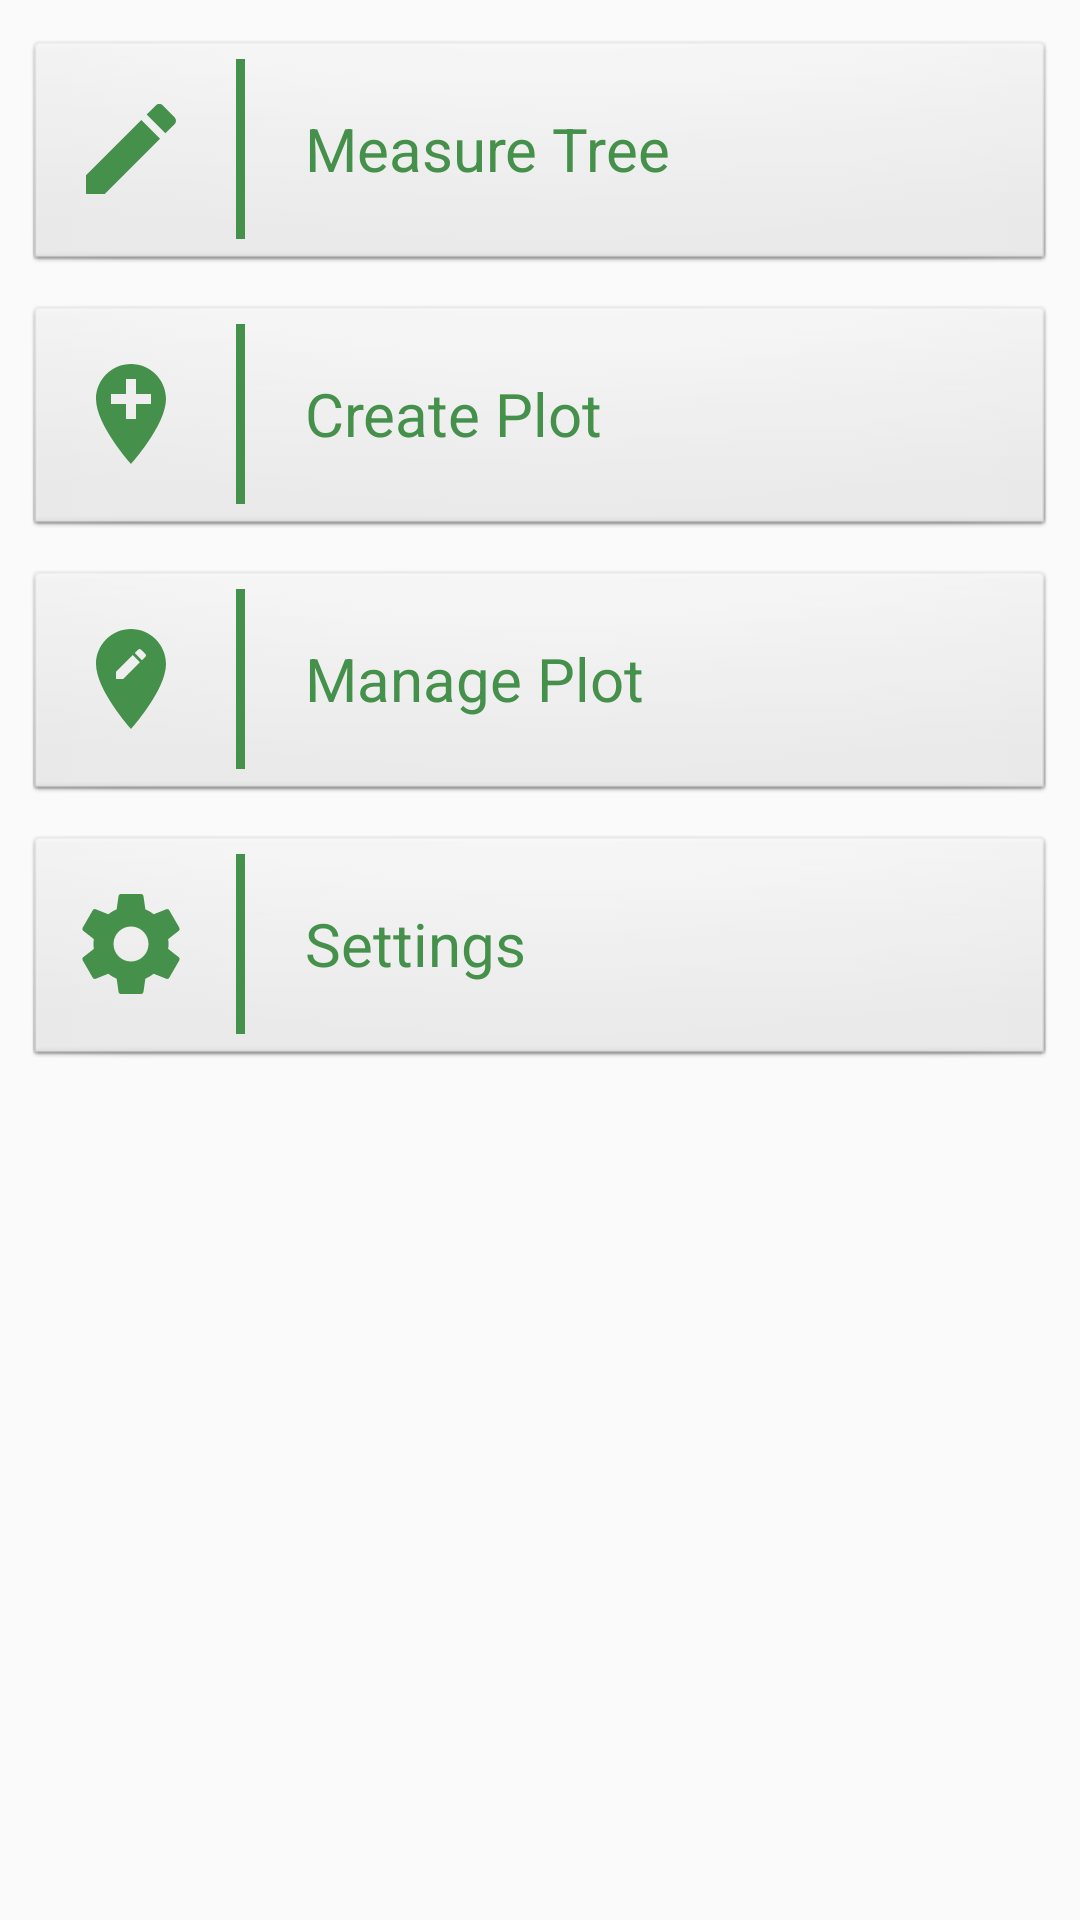

Produce the Android XML layout that renders to this screen, including the resource entries it uses.
<!-- AndroidManifest.xml: application theme AppTheme -->
<!-- res/layout/activity_main.xml -->
<?xml version="1.0" encoding="utf-8"?>

<android.support.v4.widget.DrawerLayout xmlns:android="http://schemas.android.com/apk/res/android"
    xmlns:app="http://schemas.android.com/apk/res-auto"
    xmlns:tools="http://schemas.android.com/tools"
    android:id="@+id/drawerLayout"
    android:layout_width="match_parent"
    android:layout_height="match_parent"
    tools:context="com.mygreenbank.mygreenbank.MainActivity">

    <LinearLayout
        android:layout_width="0dp"
        android:layout_height="0dp"
        android:layout_marginEnd="8dp"
        android:layout_marginLeft="8dp"
        android:layout_marginRight="8dp"
        android:layout_marginStart="8dp"
        android:layout_marginTop="8dp"
        android:orientation="vertical"
        android:weightSum="1"
        app:layout_constraintBottom_toBottomOf="parent"
        app:layout_constraintHorizontal_bias="0.0"
        app:layout_constraintLeft_toLeftOf="parent"
        app:layout_constraintRight_toRightOf="parent"
        app:layout_constraintTop_toTopOf="parent">


        <LinearLayout
            android:id="@+id/measure"
            android:layout_width="match_parent"
            android:layout_height="wrap_content"
            android:layout_marginBottom="5dp"
            android:layout_marginTop="5dp"
            android:background="@android:drawable/btn_default"
            android:clickable="true"
            android:onClick="onButtonClick"
            android:orientation="horizontal">

            <ImageView
                android:layout_width="40dp"
                android:layout_height="40dp"
                android:layout_gravity="center_vertical"
                android:layout_marginLeft="5dp"
                android:src="@drawable/ic_mode_edit_black_24dp" />

            <View
                android:layout_width="3dp"
                android:layout_height="60dp"
                android:layout_marginLeft="15dp"
                android:layout_marginRight="15dp"
                android:background="@color/colorSecondary"
                />

            <TextView
                android:layout_width="wrap_content"
                android:layout_height="wrap_content"
                android:layout_gravity="center_vertical"
                android:layout_marginLeft="5dp"
                android:text="@string/measure_tree"
                android:textColor="@color/colorSecondary"
                android:textSize="20sp"/>

        </LinearLayout>

        <LinearLayout
            android:id="@+id/createPlot"
            android:layout_width="match_parent"
            android:layout_height="wrap_content"
            android:layout_marginBottom="5dp"
            android:layout_marginTop="5dp"
            android:background="@android:drawable/btn_default"
            android:clickable="true"
            android:onClick="onButtonClick"
            android:orientation="horizontal">

            <ImageView
                android:layout_width="40dp"
                android:layout_height="40dp"
                android:layout_gravity="center_vertical"
                android:layout_marginLeft="5dp"
                android:src="@drawable/ic_add_location_black_24dp" />

            <View
                android:layout_width="3dp"
                android:layout_height="60dp"
                android:layout_marginLeft="15dp"
                android:layout_marginRight="15dp"
                android:background="@color/colorSecondary" />

            <TextView
                android:layout_width="wrap_content"
                android:layout_height="wrap_content"
                android:layout_gravity="center_vertical"
                android:layout_marginLeft="5dp"
                android:text="@string/create_plot"
                android:textColor="@color/colorSecondary"
                android:textSize="20sp" />

        </LinearLayout>

        <LinearLayout
            android:id="@+id/managePlot"
            android:layout_width="match_parent"
            android:layout_height="wrap_content"
            android:layout_marginBottom="5dp"
            android:layout_marginTop="5dp"
            android:background="@android:drawable/btn_default"
            android:clickable="true"
            android:onClick="onButtonClick"
            android:orientation="horizontal">

            <ImageView
                android:layout_width="40dp"
                android:layout_height="40dp"
                android:layout_gravity="center_vertical"
                android:layout_marginLeft="5dp"
                android:src="@drawable/ic_edit_location_black_24dp" />

            <View
                android:layout_width="3dp"
                android:layout_height="60dp"
                android:layout_marginLeft="15dp"
                android:layout_marginRight="15dp"
                android:background="@color/colorSecondary" />

            <TextView
                android:layout_width="wrap_content"
                android:layout_height="wrap_content"
                android:layout_gravity="center_vertical"
                android:layout_marginLeft="5dp"
                android:text="@string/manage_plot"
                android:textColor="@color/colorSecondary"
                android:textSize="20sp" />

        </LinearLayout>

        <LinearLayout
            android:id="@+id/settings"
            android:layout_width="match_parent"
            android:layout_height="wrap_content"
            android:layout_marginBottom="5dp"
            android:layout_marginTop="5dp"
            android:background="@android:drawable/btn_default"
            android:clickable="true"
            android:onClick="onButtonClick"
            android:orientation="horizontal">

            <ImageView
                android:layout_width="40dp"
                android:layout_height="40dp"
                android:layout_gravity="center_vertical"
                android:layout_marginLeft="5dp"
                android:src="@drawable/ic_settings_black_24dp" />

            <View
                android:layout_width="3dp"
                android:layout_height="60dp"
                android:layout_marginLeft="15dp"
                android:layout_marginRight="15dp"
                android:background="@color/colorSecondary" />

            <TextView
                android:layout_width="wrap_content"
                android:layout_height="wrap_content"
                android:layout_gravity="center_vertical"
                android:layout_marginLeft="5dp"
                android:text="@string/settings"
                android:textColor="@color/colorSecondary"
                android:textSize="20sp" />

        </LinearLayout>

    </LinearLayout>

    <android.support.design.widget.NavigationView
        android:id="@+id/nav_view"
        android:layout_width="wrap_content"
        android:layout_height="match_parent"
        android:layout_gravity="start"
        app:menu="@menu/options_menu" />

</android.support.v4.widget.DrawerLayout>
<!-- resources referenced by this layout -->
<resources>
  <color name="colorSecondary">#45904a</color>
  <!-- drawable ic_add_location_black_24dp (drawable) -->
  <vector xmlns:android="http://schemas.android.com/apk/res/android"
          android:width="24dp"
          android:height="24dp"
          android:viewportWidth="24.0"
          android:viewportHeight="24.0">
      <path
          android:fillColor="@color/colorSecondary"
          android:pathData="M12,2C8.14,2 5,5.14 5,9c0,5.25 7,13 7,13s7,-7.75 7,-13c0,-3.86 -3.14,-7 -7,-7zM16,10h-3v3h-2v-3L8,10L8,8h3L11,5h2v3h3v2z"/>
  </vector>
  <!-- drawable ic_edit_location_black_24dp (drawable) -->
  <vector xmlns:android="http://schemas.android.com/apk/res/android"
          android:width="24dp"
          android:height="24dp"
          android:viewportWidth="24.0"
          android:viewportHeight="24.0">
      <path
          android:fillColor="@color/colorSecondary"
          android:pathData="M12,2C8.14,2 5,5.14 5,9c0,5.25 7,13 7,13s7,-7.75 7,-13c0,-3.86 -3.14,-7 -7,-7zM10.44,12L9,12v-1.44l3.35,-3.34 1.43,1.43L10.44,12zM14.89,7.55l-0.7,0.7 -1.44,-1.44 0.7,-0.7c0.15,-0.15 0.39,-0.15 0.54,0l0.9,0.9c0.15,0.15 0.15,0.39 0,0.54z"/>
  </vector>
  <!-- drawable ic_mode_edit_black_24dp (drawable) -->
  <vector xmlns:android="http://schemas.android.com/apk/res/android"
          android:width="24dp"
          android:height="24dp"
          android:viewportWidth="24.0"
          android:viewportHeight="24.0">
      <path
          android:fillColor="@color/colorSecondary"
          android:pathData="M3,17.25V21h3.75L17.81,9.94l-3.75,-3.75L3,17.25zM20.71,7.04c0.39,-0.39 0.39,-1.02 0,-1.41l-2.34,-2.34c-0.39,-0.39 -1.02,-0.39 -1.41,0l-1.83,1.83 3.75,3.75 1.83,-1.83z"/>
  </vector>
  <!-- drawable ic_settings_black_24dp (drawable) -->
  <vector xmlns:android="http://schemas.android.com/apk/res/android"
          android:width="24dp"
          android:height="24dp"
          android:viewportWidth="24.0"
          android:viewportHeight="24.0">
      <path
          android:fillColor="@color/colorSecondary"
          android:pathData="M19.43,12.98c0.04,-0.32 0.07,-0.64 0.07,-0.98s-0.03,-0.66 -0.07,-0.98l2.11,-1.65c0.19,-0.15 0.24,-0.42 0.12,-0.64l-2,-3.46c-0.12,-0.22 -0.39,-0.3 -0.61,-0.22l-2.49,1c-0.52,-0.4 -1.08,-0.73 -1.69,-0.98l-0.38,-2.65C14.46,2.18 14.25,2 14,2h-4c-0.25,0 -0.46,0.18 -0.49,0.42l-0.38,2.65c-0.61,0.25 -1.17,0.59 -1.69,0.98l-2.49,-1c-0.23,-0.09 -0.49,0 -0.61,0.22l-2,3.46c-0.13,0.22 -0.07,0.49 0.12,0.64l2.11,1.65c-0.04,0.32 -0.07,0.65 -0.07,0.98s0.03,0.66 0.07,0.98l-2.11,1.65c-0.19,0.15 -0.24,0.42 -0.12,0.64l2,3.46c0.12,0.22 0.39,0.3 0.61,0.22l2.49,-1c0.52,0.4 1.08,0.73 1.69,0.98l0.38,2.65c0.03,0.24 0.24,0.42 0.49,0.42h4c0.25,0 0.46,-0.18 0.49,-0.42l0.38,-2.65c0.61,-0.25 1.17,-0.59 1.69,-0.98l2.49,1c0.23,0.09 0.49,0 0.61,-0.22l2,-3.46c0.12,-0.22 0.07,-0.49 -0.12,-0.64l-2.11,-1.65zM12,15.5c-1.93,0 -3.5,-1.57 -3.5,-3.5s1.57,-3.5 3.5,-3.5 3.5,1.57 3.5,3.5 -1.57,3.5 -3.5,3.5z"/>
  </vector>
  <string name="create_plot">Create Plot</string>
  <string name="manage_plot">Manage Plot</string>
  <string name="measure_tree">Measure Tree</string>
  <string name="settings">Settings</string>
  <style name="AppTheme" parent="Theme.AppCompat.Light.DarkActionBar">
          
          <item name="colorPrimary">@color/colorPrimary</item>
          <item name="colorPrimaryDark">@color/colorSecondary</item>
          <item name="colorAccent">@color/colorAccent</item>
      </style>
  <color name="colorPrimary">#68ae66</color>
  <color name="colorAccent">#F47835</color>
</resources>
